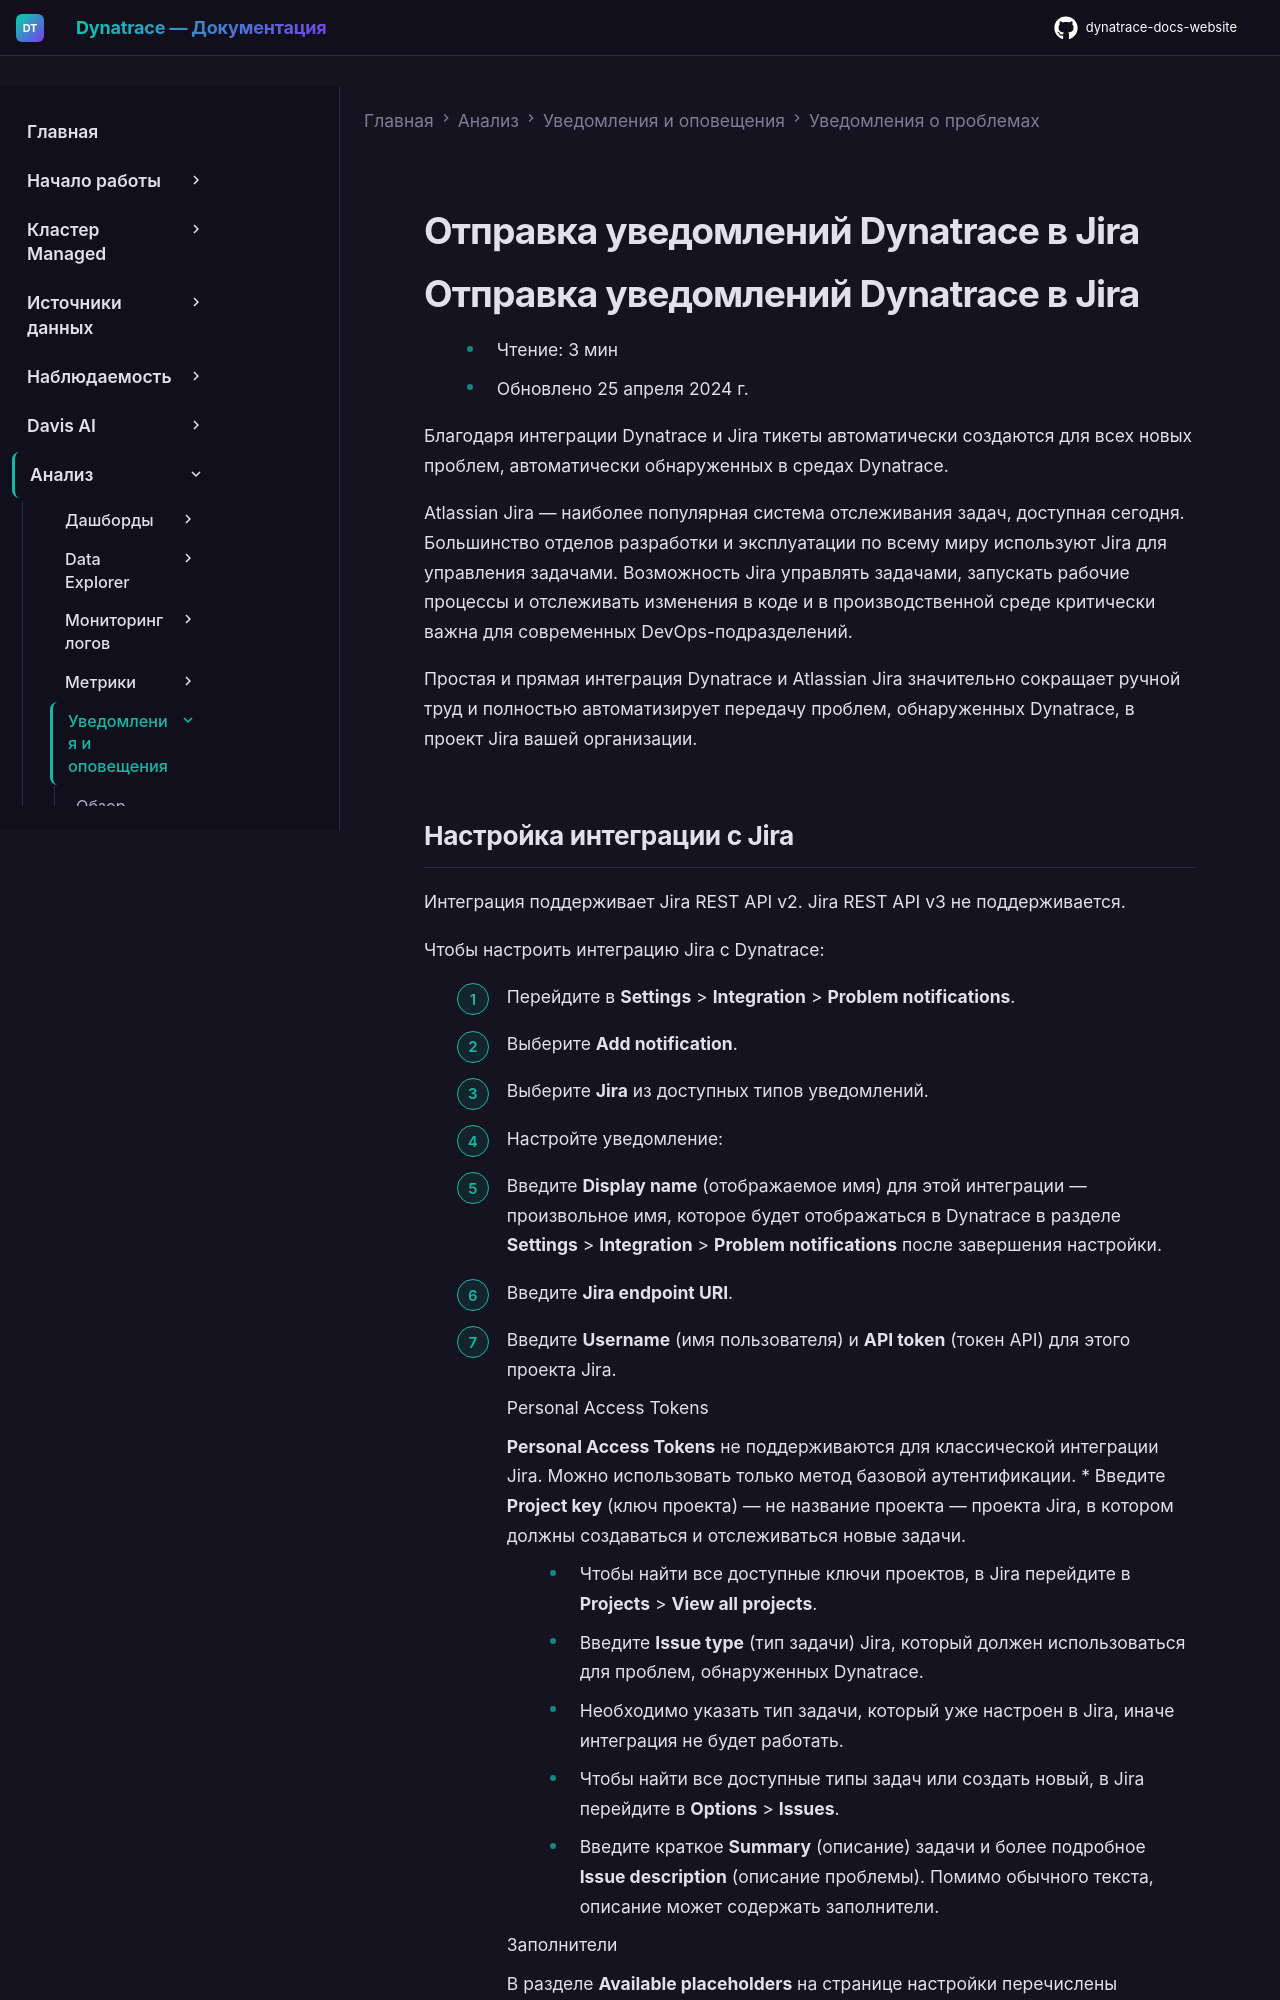

repository: Yerkebulan-Ardabayev/dynatrace-docs-website · page: managed-ru/analyze-explore-automate/notifications-and-alerting/problem-notifications/jira-integration/index.html · generator: mkdocs

---
title: Отправка уведомлений Dynatrace в Jira
source: https://docs.dynatrace.com/managed/analyze-explore-automate/notifications-and-alerting/problem-notifications/jira-integration
scraped: 2026-05-12T11:24:58.060106
---

# Отправка уведомлений Dynatrace в Jira

# Отправка уведомлений Dynatrace в Jira

* Чтение: 3 мин
* Обновлено 25 апреля 2024 г.

Благодаря интеграции Dynatrace и Jira тикеты автоматически создаются для всех новых проблем, автоматически обнаруженных в средах Dynatrace.

Atlassian Jira — наиболее популярная система отслеживания задач, доступная сегодня. Большинство отделов разработки и эксплуатации по всему миру используют Jira для управления задачами. Возможность Jira управлять задачами, запускать рабочие процессы и отслеживать изменения в коде и в производственной среде критически важна для современных DevOps-подразделений.

Простая и прямая интеграция Dynatrace и Atlassian Jira значительно сокращает ручной труд и полностью автоматизирует передачу проблем, обнаруженных Dynatrace, в проект Jira вашей организации.
